The GitHub repository billjcapps/VRScavengerHunt contains a labelled image folder "dataset1" with 9 categories: DC Comics, Doctor Who, Firefly, lotr, shelf, Spider-Man, Star Wars, table, weapon. Examples follow, each with its label.

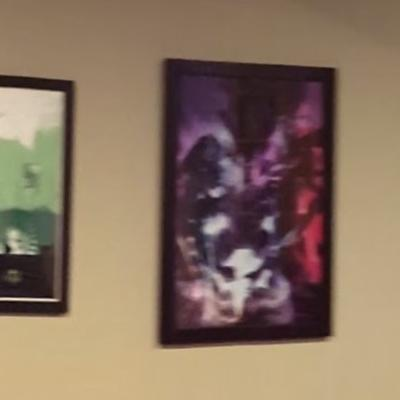
Label: DC Comics

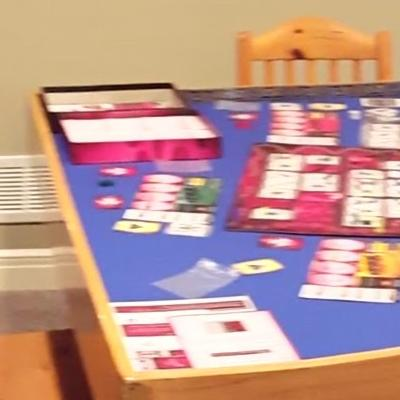
Label: table

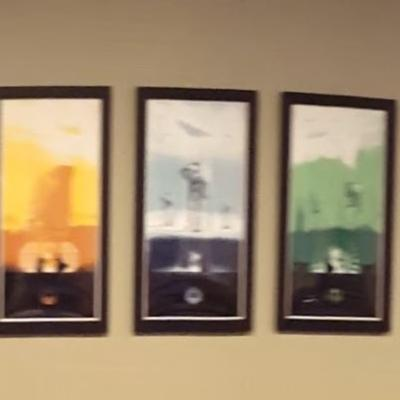
Label: Star Wars

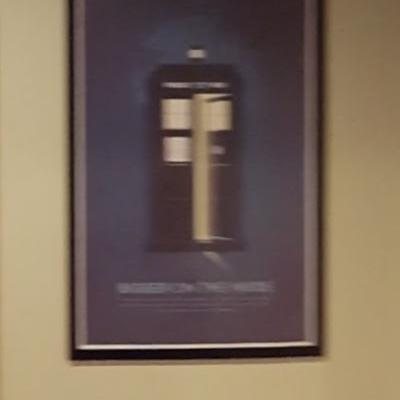
Label: Doctor Who

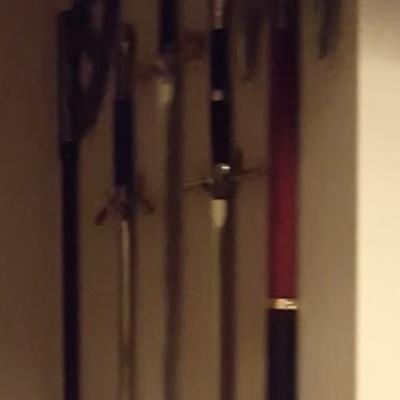
Label: weapon

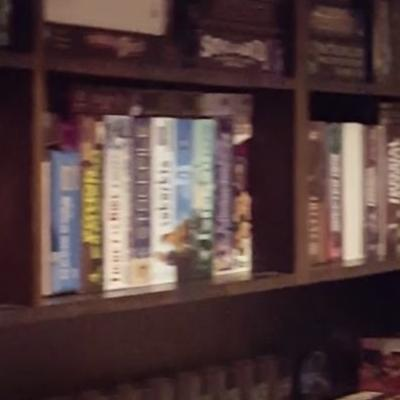
Label: shelf
